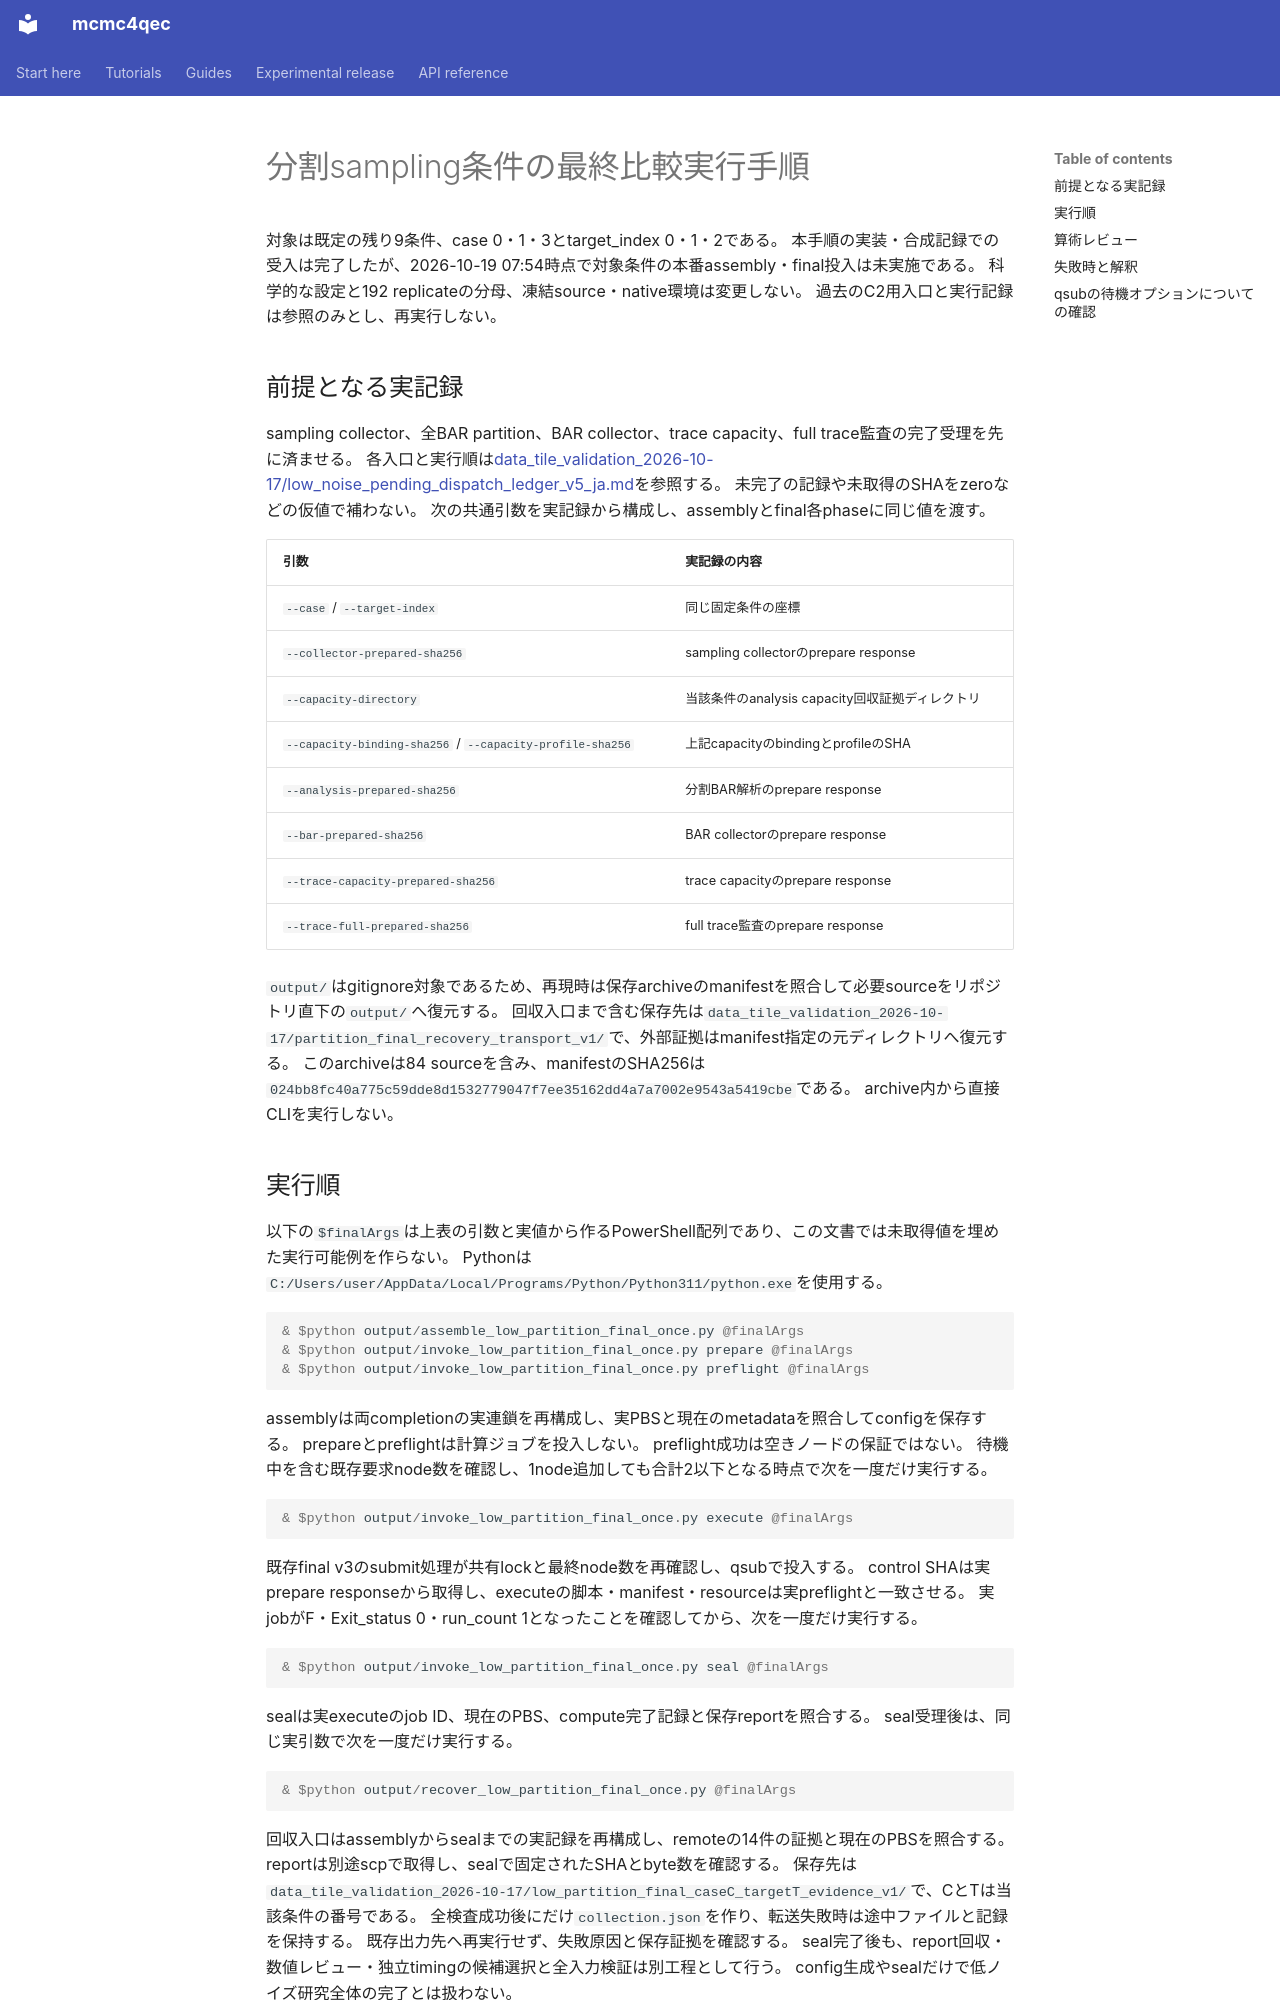

repository: junichiharuna/mcmc4qec · page: wp/low_partition_final_runbook_2026-10-19_ja/index.html · generator: mkdocs

# 分割sampling条件の最終比較実行手順

対象は既定の残り9条件、case 0・1・3とtarget_index 0・1・2である。
本手順の実装・合成記録での受入は完了したが、2026-10-19 07:54時点で対象条件の本番assembly・final投入は未実施である。
科学的な設定と192 replicateの分母、凍結source・native環境は変更しない。
過去のC2用入口と実行記録は参照のみとし、再実行しない。

## 前提となる実記録

sampling collector、全BAR partition、BAR collector、trace capacity、full trace監査の完了受理を先に済ませる。
各入口と実行順は[data_tile_validation_2026-10-17/low_noise_pending_dispatch_ledger_v5_ja.md](data_tile_validation_2026-10-17/low_noise_pending_dispatch_ledger_v5_ja.md)を参照する。
未完了の記録や未取得のSHAをzeroなどの仮値で補わない。
次の共通引数を実記録から構成し、assemblyとfinal各phaseに同じ値を渡す。

| 引数 | 実記録の内容 |
| --- | --- |
| `--case` / `--target-index` | 同じ固定条件の座標 |
| `--collector-prepared-sha256` | sampling collectorのprepare response |
| `--capacity-directory` | 当該条件のanalysis capacity回収証拠ディレクトリ |
| `--capacity-binding-sha256` / `--capacity-profile-sha256` | 上記capacityのbindingとprofileのSHA |
| `--analysis-prepared-sha256` | 分割BAR解析のprepare response |
| `--bar-prepared-sha256` | BAR collectorのprepare response |
| `--trace-capacity-prepared-sha256` | trace capacityのprepare response |
| `--trace-full-prepared-sha256` | full trace監査のprepare response |

`output/`はgitignore対象であるため、再現時は保存archiveのmanifestを照合して必要sourceをリポジトリ直下の`output/`へ復元する。
回収入口まで含む保存先は`data_tile_validation_2026-10-17/partition_final_recovery_transport_v1/`で、外部証拠はmanifest指定の元ディレクトリへ復元する。
このarchiveは84 sourceを含み、manifestのSHA256は`024bb8fc40a775c59dde8d1532779047f7ee35162dd4a7a7002e9543a5419cbe`である。
archive内から直接CLIを実行しない。

## 実行順

以下の`$finalArgs`は上表の引数と実値から作るPowerShell配列であり、この文書では未取得値を埋めた実行可能例を作らない。
Pythonは`C:/Users/user/AppData/Local/Programs/Python/Python311/python.exe`を使用する。

```powershell
& $python output/assemble_low_partition_final_once.py @finalArgs
& $python output/invoke_low_partition_final_once.py prepare @finalArgs
& $python output/invoke_low_partition_final_once.py preflight @finalArgs
```

assemblyは両completionの実連鎖を再構成し、実PBSと現在のmetadataを照合してconfigを保存する。
prepareとpreflightは計算ジョブを投入しない。
preflight成功は空きノードの保証ではない。
待機中を含む既存要求node数を確認し、1node追加しても合計2以下となる時点で次を一度だけ実行する。

```powershell
& $python output/invoke_low_partition_final_once.py execute @finalArgs
```

既存final v3のsubmit処理が共有lockと最終node数を再確認し、qsubで投入する。
control SHAは実prepare responseから取得し、executeの脚本・manifest・resourceは実preflightと一致させる。
実jobがF・Exit_status 0・run_count 1となったことを確認してから、次を一度だけ実行する。

```powershell
& $python output/invoke_low_partition_final_once.py seal @finalArgs
```

sealは実executeのjob ID、現在のPBS、compute完了記録と保存reportを照合する。
seal受理後は、同じ実引数で次を一度だけ実行する。

```powershell
& $python output/recover_low_partition_final_once.py @finalArgs
```

回収入口はassemblyからsealまでの実記録を再構成し、remoteの14件の証拠と現在のPBSを照合する。
reportは別途scpで取得し、sealで固定されたSHAとbyte数を確認する。
保存先は`data_tile_validation_2026-10-17/low_partition_final_caseC_targetT_evidence_v1/`で、CとTは当該条件の番号である。
全検査成功後にだけ`collection.json`を作り、転送失敗時は途中ファイルと記録を保持する。
既存出力先へ再実行せず、失敗原因と保存証拠を確認する。
seal完了後も、report回収・数値レビュー・独立timingの候補選択と全入力検証は別工程として行う。
config生成やsealだけで低ノイズ研究全体の完了とは扱わない。
